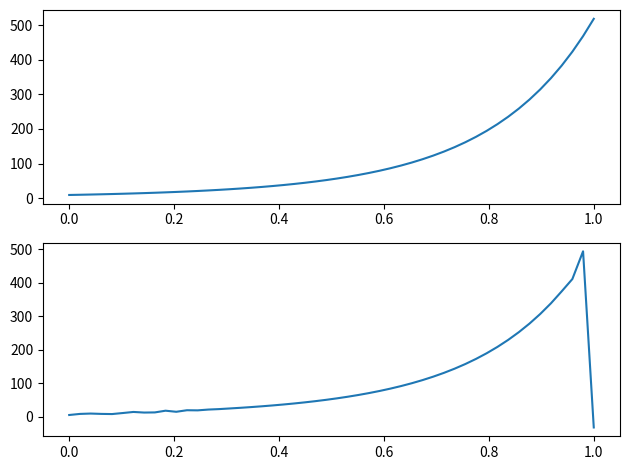

Recreate this plot in Python.
# TODO
# Set the initial conditions properly, (0 on some infinite barrier or something)
# Set the i = 0 conditions properly as well, right now I believe it's also unconstrained.




import numpy as np
import matplotlib.pyplot as plt


m = 5.68  # special boy units
h_bar = 0.6582  # eV * fs
c = 300 # nm/fs
width = 1  # nm
delta_x = 0.01  # nm
delta_t = 0.01  # fs
n = int((width/delta_x))  # number of time steps


# The potential function V is defined for all time. (Taken to be constant)
# for now, so we will not need to worry about passing A any time information.
# 

# B requires the solutions from our previous matrix. The best bet seems to
# be saving the previous solution vector and simply tell B which "i" is
# required, and then just index out from the previous solutions.

def A(diagCount):
    i = diagCount

    Ai = -2 + ((4*i*m*delta_x**2)/(h_bar*delta_t)) - ((2*m*delta_x**2)/(h_bar)) # times potential function at n + 1

    return (Ai)
    
def Bi(solutions,row):
    i = row

    if i != len(solutions):
        psi_iplus = solutions[i+1]
        psi_iminus = solutions[i-1]
        psi_i = solutions[i]
    else:
        psi_iplus = 0
        psi_iminus = solutions[i-1]
        psi_i = solutions[i]

    B = -psi_iplus - psi_iminus + psi_i * (2+((4*i*m*delta_x**2)/(h_bar*delta_t))+((2*m*delta_x**2)/(h_bar**2))) # Times potential at previous time)
    return(B)



def array_populator(size,solutions):
    M = np.zeros((size, size))
    B = np.zeros(size)
    diagCounter = 0


    # i and j should start from 1

    for i in range(size):
        for j in range(size):

            if i == j:  # on the diagonal
                diagCounter += 1
                M[i,j] = A(diagCounter)

            elif (i == diagCounter - 1) and (j == diagCounter): # fixed iterator in these steps, seemed built for 1 index
                M[i,j] = 1
        # assign value based on A_i
            elif (i == diagCounter) and j == (diagCounter - 1):
                M[i,j] = 1
        # assign value based on A_i




        # if i == 0:
         # = function of psi

            # ask about zero index
            # assign boundary value

        if (i > 0) and (i < size - 1):
            B[i] = Bi(solutions,i)
            # assign values based on B_n
        
        # elif i == n:
        #     pass
        #     # assign other boundary value

    return (M,B)




num_space = 50
size = np.linspace(0,1,num_space)

psi0 = np.exp((-size-1.5)**2) # 100 space steps given, this value should be the size passed to the populator function
initial_condition = psi0

plt.subplot(211)
plt.plot(size,initial_condition)

full_solution_vector = np.empty((n,num_space))
full_solution_vector[0] = initial_condition

M, B = array_populator(num_space,initial_condition)
solutions = np.linalg.solve(M,B)
print(solutions)


plt.subplot(212)
plt.plot(size,solutions)

plt.tight_layout()
plt.show()

for t in range(n):  # time iteration loop
    
    pass

